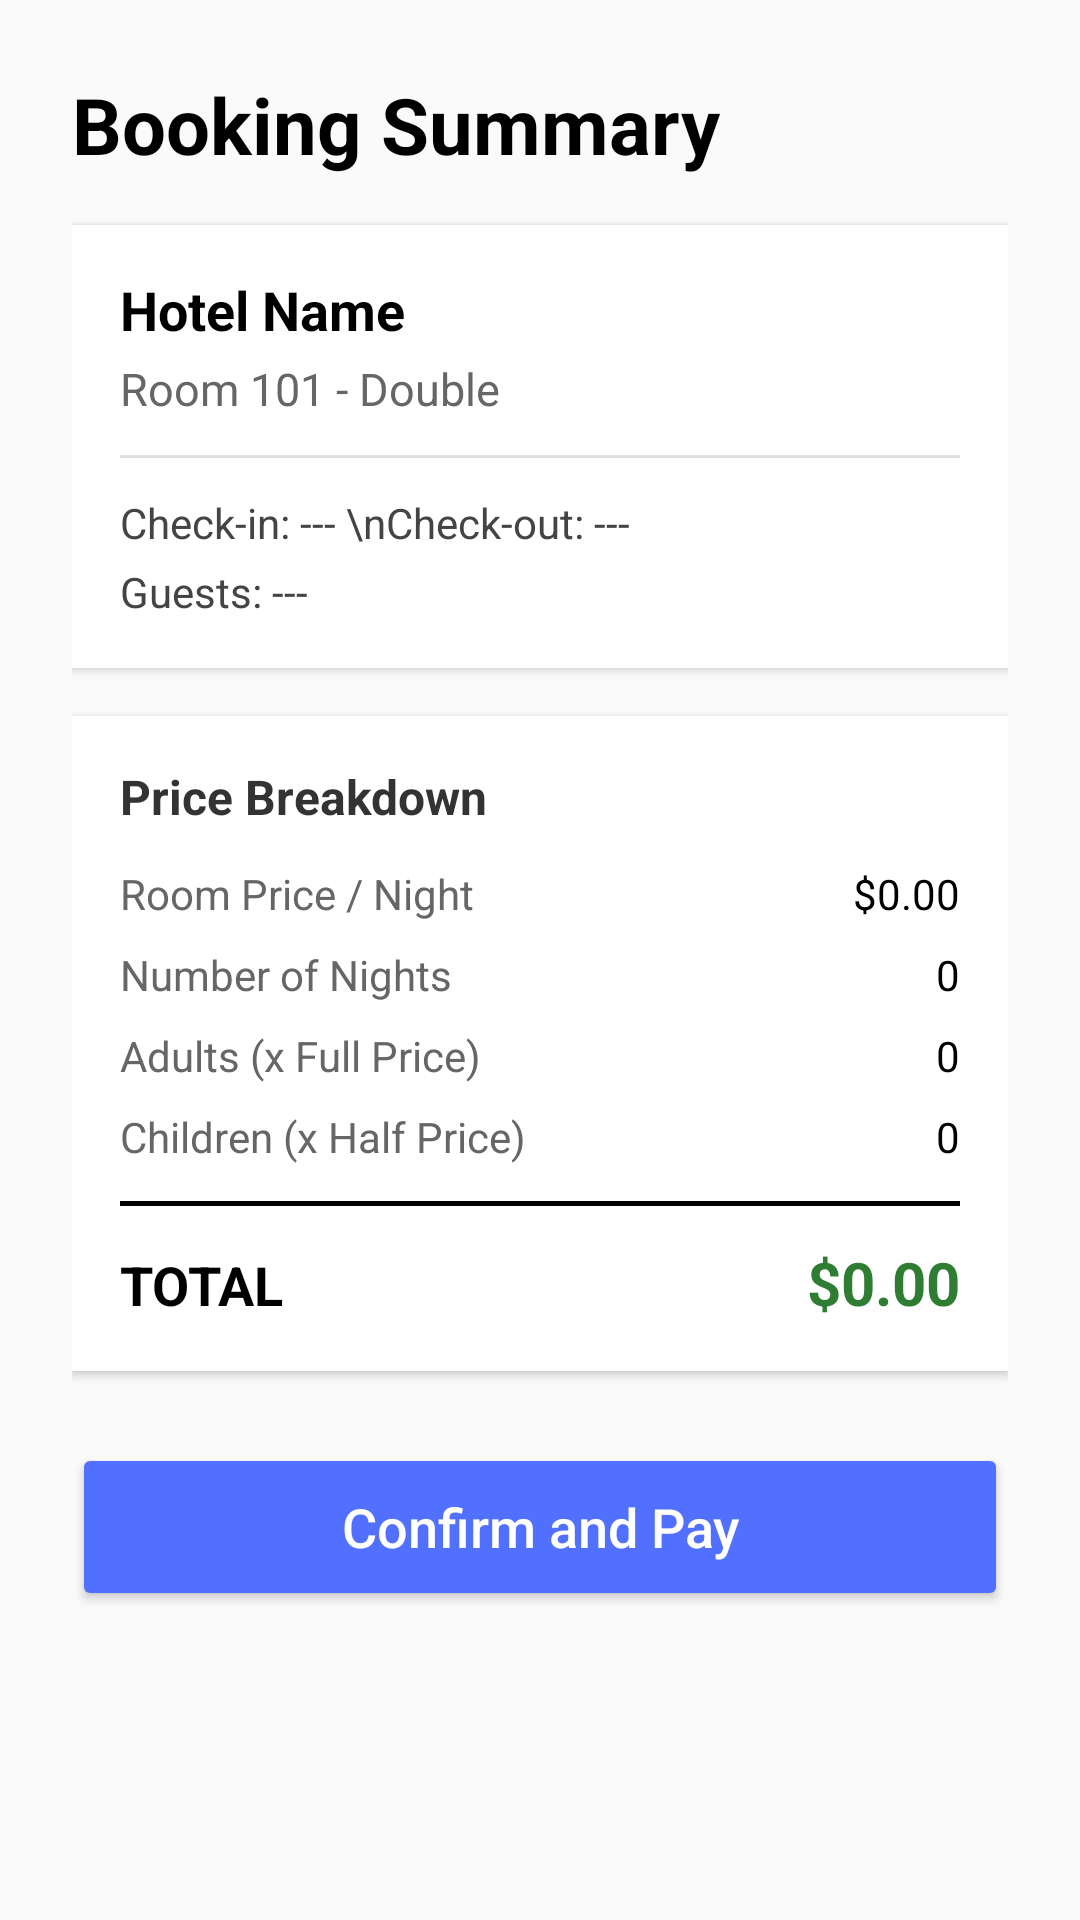

Reconstruct the res/layout file that produces this screen, plus the resources it refers to.
<!-- AndroidManifest.xml: application theme Theme.Project -->
<!-- res/layout/activity_payment.xml -->
<?xml version="1.0" encoding="utf-8"?>
<ScrollView xmlns:android="http://schemas.android.com/apk/res/android"
    android:layout_width="match_parent"
    android:layout_height="match_parent"
    android:background="#FAFAFA">

    <LinearLayout
        android:layout_width="match_parent"
        android:layout_height="wrap_content"
        android:orientation="vertical"
        android:padding="24dp">

        <TextView
            android:layout_width="wrap_content"
            android:layout_height="wrap_content"
            android:text="Booking Summary"
            android:textSize="26sp"
            android:textStyle="bold"
            android:textColor="#000000"
            android:layout_marginBottom="16dp"/>

        <LinearLayout
            android:layout_width="match_parent"
            android:layout_height="wrap_content"
            android:orientation="vertical"
            android:background="#FFFFFF"
            android:padding="16dp"
            android:elevation="2dp"
            android:layout_marginBottom="16dp">

            <TextView
                android:id="@+id/tvPayHotelName"
                android:layout_width="wrap_content"
                android:layout_height="wrap_content"
                android:text="Hotel Name"
                android:textSize="18sp"
                android:textStyle="bold"
                android:textColor="#000000"/>

            <TextView
                android:id="@+id/tvPayRoomInfo"
                android:layout_width="wrap_content"
                android:layout_height="wrap_content"
                android:text="Room 101 - Double"
                android:textSize="15sp"
                android:textColor="#666666"
                android:layout_marginTop="4dp"/>

            <View
                android:layout_width="match_parent"
                android:layout_height="1dp"
                android:background="#E0E0E0"
                android:layout_marginVertical="12dp"/>

            <TextView
                android:id="@+id/tvPayDates"
                android:layout_width="wrap_content"
                android:layout_height="wrap_content"
                android:text="Check-in: --- \nCheck-out: ---"
                android:textSize="14sp"
                android:textColor="#444444"/>

            <TextView
                android:id="@+id/tvPayGuests"
                android:layout_width="wrap_content"
                android:layout_height="wrap_content"
                android:text="Guests: ---"
                android:textSize="14sp"
                android:textColor="#444444"
                android:layout_marginTop="4dp"/>
        </LinearLayout>

        
        <LinearLayout
            android:layout_width="match_parent"
            android:layout_height="wrap_content"
            android:orientation="vertical"
            android:background="#FFFFFF"
            android:padding="16dp"
            android:elevation="2dp"
            android:layout_marginBottom="24dp">

            <TextView
                android:layout_width="wrap_content"
                android:layout_height="wrap_content"
                android:text="Price Breakdown"
                android:textSize="16sp"
                android:textStyle="bold"
                android:textColor="#333333"
                android:layout_marginBottom="12dp"/>

            <LinearLayout
                android:layout_width="match_parent"
                android:layout_height="wrap_content"
                android:orientation="horizontal">
                <TextView
                    android:id="@+id/tvLabelRoomPrice"
                    android:layout_width="0dp"
                    android:layout_height="wrap_content"
                    android:layout_weight="1"
                    android:text="Room Price / Night"
                    android:textSize="14sp"
                    android:textColor="#666666"/>
                <TextView
                    android:id="@+id/tvValueRoomPrice"
                    android:layout_width="wrap_content"
                    android:layout_height="wrap_content"
                    android:text="$0.00"
                    android:textSize="14sp"
                    android:textColor="#000000"/>
            </LinearLayout>

            <LinearLayout
                android:layout_width="match_parent"
                android:layout_height="wrap_content"
                android:orientation="horizontal"
                android:layout_marginTop="8dp">
                <TextView
                    android:id="@+id/tvLabelDays"
                    android:layout_width="0dp"
                    android:layout_height="wrap_content"
                    android:layout_weight="1"
                    android:text="Number of Nights"
                    android:textSize="14sp"
                    android:textColor="#666666"/>
                <TextView
                    android:id="@+id/tvValueDays"
                    android:layout_width="wrap_content"
                    android:layout_height="wrap_content"
                    android:text="0"
                    android:textSize="14sp"
                    android:textColor="#000000"/>
            </LinearLayout>

            <LinearLayout
                android:layout_width="match_parent"
                android:layout_height="wrap_content"
                android:orientation="horizontal"
                android:layout_marginTop="8dp">
                <TextView
                    android:id="@+id/tvLabelAdults"
                    android:layout_width="0dp"
                    android:layout_height="wrap_content"
                    android:layout_weight="1"
                    android:text="Adults (x Full Price)"
                    android:textSize="14sp"
                    android:textColor="#666666"/>
                <TextView
                    android:id="@+id/tvValueAdults"
                    android:layout_width="wrap_content"
                    android:layout_height="wrap_content"
                    android:text="0"
                    android:textSize="14sp"
                    android:textColor="#000000"/>
            </LinearLayout>

            <LinearLayout
                android:layout_width="match_parent"
                android:layout_height="wrap_content"
                android:orientation="horizontal"
                android:layout_marginTop="8dp">
                <TextView
                    android:id="@+id/tvLabelChildren"
                    android:layout_width="0dp"
                    android:layout_height="wrap_content"
                    android:layout_weight="1"
                    android:text="Children (x Half Price)"
                    android:textSize="14sp"
                    android:textColor="#666666"/>
                <TextView
                    android:id="@+id/tvValueChildren"
                    android:layout_width="wrap_content"
                    android:layout_height="wrap_content"
                    android:text="0"
                    android:textSize="14sp"
                    android:textColor="#000000"/>
            </LinearLayout>

            <View
                android:layout_width="match_parent"
                android:layout_height="1.5dp"
                android:background="#000000"
                android:layout_marginVertical="12dp"/>

            <LinearLayout
                android:layout_width="match_parent"
                android:layout_height="wrap_content"
                android:orientation="horizontal">
                <TextView
                    android:layout_width="0dp"
                    android:layout_height="wrap_content"
                    android:layout_weight="1"
                    android:text="TOTAL"
                    android:textSize="18sp"
                    android:textStyle="bold"
                    android:textColor="#000000"/>
                <TextView
                    android:id="@+id/tvTotalPrice"
                    android:layout_width="wrap_content"
                    android:layout_height="wrap_content"
                    android:text="$0.00"
                    android:textSize="20sp"
                    android:textStyle="bold"
                    android:textColor="#2E7D32"/>
            </LinearLayout>
        </LinearLayout>

        <Button
            android:id="@+id/btnConfirmPay"
            android:layout_width="match_parent"
            android:layout_height="56dp"
            android:text="Confirm and Pay"
            android:textSize="18sp"
            android:textAllCaps="false"
            android:backgroundTint="@color/blue"
            android:textColor="#FFFFFF"/>

    </LinearLayout>
</ScrollView>
<!-- resources referenced by this layout -->
<resources>
  <color name="blue">#5170ff</color>
  <style name="Theme.Project" parent="Base.Theme.Project" />
  <style name="Base.Theme.Project" parent="Theme.Material3.DayNight.NoActionBar">
          <item name="colorPrimary">#2196F3</item>
          <item name="colorPrimaryVariant">#1976D2</item>
          <item name="colorSecondary">#FF9800</item>
      </style>
</resources>
